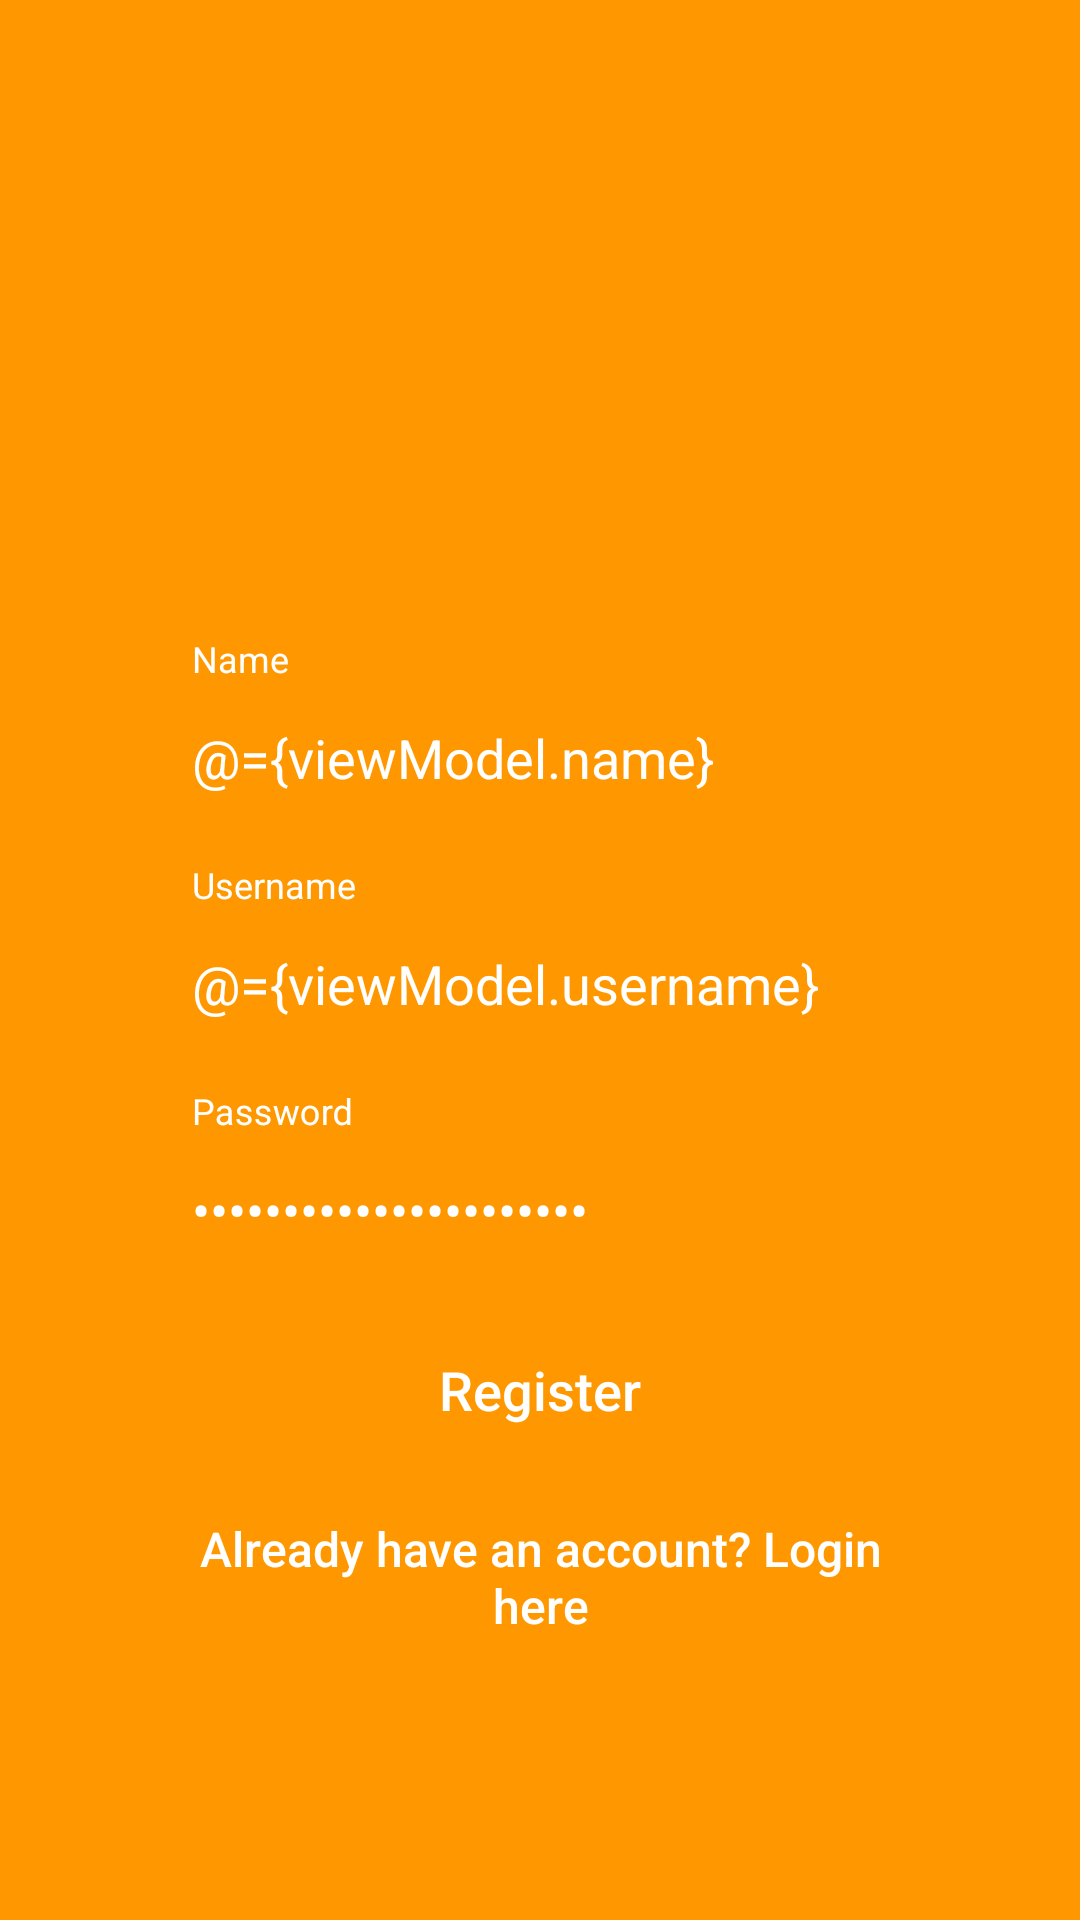

Layout XML and referenced resources for this Android screen:
<!-- AndroidManifest.xml: application theme AppTheme -->
<!-- res/layout/activity_register.xml -->
<?xml version="1.0" encoding="utf-8"?>
<layout xmlns:android="http://schemas.android.com/apk/res/android"
    xmlns:app="http://schemas.android.com/apk/res-auto"
    xmlns:tools="http://schemas.android.com/tools">

    <data>
        <variable
            name="viewModel"
            type="com.example.chattingapp.model.User">
        </variable>
    </data>

    <LinearLayout
        android:layout_width="match_parent"
        android:layout_height="match_parent"
        android:orientation="vertical"
        android:background="@color/colorOrange">

        <LinearLayout
            android:layout_width="match_parent"
            android:layout_height="match_parent"
            android:orientation="vertical"
            android:layout_weight="0.4"
            android:gravity="center">

            <ImageView
                android:layout_width="1320dp"
                android:layout_height="132dp"
                android:layout_gravity="center"
                android:src="@drawable/ic_chat"/>

        </LinearLayout>

        <LinearLayout
            android:layout_width="match_parent"
            android:layout_height="match_parent"
            android:orientation="vertical"
            android:layout_weight="0.2">

            <LinearLayout
                android:layout_width="match_parent"
                android:layout_height="match_parent"
                android:orientation="vertical"
                android:layout_marginStart="@dimen/dimen_text_48sp"
                android:layout_marginEnd="@dimen/dimen_text_48sp">

                <android.support.design.widget.TextInputLayout
                    android:layout_width="match_parent"
                    android:layout_height="wrap_content"
                    style="@style/LoginTextInputLayoutStyle"
                    android:layout_marginBottom="@dimen/dimen_8dp">

                    <android.support.design.widget.TextInputEditText
                        android:layout_width="match_parent"
                        android:layout_height="wrap_content"
                        android:background="@android:color/transparent"
                        android:hint="@string/name"
                        android:text="@={viewModel.name}"
                        android:inputType="text"
                        android:textColor="@color/colorWhite"
                        android:padding="@dimen/dimen_16dp"/>

                </android.support.design.widget.TextInputLayout>

                <android.support.design.widget.TextInputLayout
                    android:layout_width="match_parent"
                    android:layout_height="wrap_content"
                    style="@style/LoginTextInputLayoutStyle"
                    android:layout_marginBottom="@dimen/dimen_8dp">

                    <android.support.design.widget.TextInputEditText
                        android:layout_width="match_parent"
                        android:layout_height="wrap_content"
                        android:background="@android:color/transparent"
                        android:hint="@string/username"
                        android:text="@={viewModel.username}"
                        android:inputType="text"
                        android:textColor="@color/colorWhite"
                        android:padding="@dimen/dimen_16dp"/>

                </android.support.design.widget.TextInputLayout>

                <android.support.design.widget.TextInputLayout
                    android:layout_width="match_parent"
                    android:layout_height="wrap_content"
                    style="@style/LoginTextInputLayoutStyle">

                    <android.support.design.widget.TextInputEditText
                        android:layout_width="match_parent"
                        android:layout_height="wrap_content"
                        android:background="@android:color/transparent"
                        android:hint="Password"
                        android:text="@={viewModel.password}"
                        android:inputType="textPassword"
                        android:textColor="@color/colorWhite"
                        android:padding="@dimen/dimen_16dp"/>

                </android.support.design.widget.TextInputLayout>

                <Button
                    android:id="@+id/btnRegister"
                    android:layout_width="match_parent"
                    android:layout_height="wrap_content"
                    style="@style/Base.Widget.AppCompat.Button.Borderless"
                    android:text="@string/register"
                    android:textAllCaps="false"
                    android:textColor="@color/colorWhite"
                    android:textSize="@dimen/dimen_text_18sp"
                    android:layout_margin="@dimen/dimen_8dp" />

                <Button
                    android:id="@+id/btnGotoLogin"
                    android:layout_width="match_parent"
                    android:layout_height="wrap_content"
                    android:textAllCaps="false"
                    style="@style/Base.Widget.AppCompat.Button.Borderless"
                    android:text="@string/already_have_an_account_login_here"
                    android:textAlignment="center"
                    android:textColor="@color/colorWhite"
                    android:textSize="@dimen/dimen_text_16sp"/>

            </LinearLayout>

        </LinearLayout>

    </LinearLayout>

</layout>
<!-- resources referenced by this layout -->
<resources>
  <color name="colorOrange">#FFFF9800</color>
  <color name="colorWhite">#FFFFFFFF</color>
  <dimen name="dimen_16dp">16dp</dimen>
  <dimen name="dimen_8dp">8dp</dimen>
  <dimen name="dimen_text_16sp">16sp</dimen>
  <dimen name="dimen_text_18sp">18sp</dimen>
  <dimen name="dimen_text_48sp">48sp</dimen>
  <string name="already_have_an_account_login_here">Already have an account? Login here</string>
  <string name="name">Name</string>
  <string name="register">Register</string>
  <string name="username">Username</string>
  <style name="LoginTextInputLayoutStyle" parent="Widget.MaterialComponents.TextInputLayout.OutlineBox.Dense">
          <item name="boxStrokeColor">#fff</item>
          <item name="boxStrokeWidth">2dp</item>
          <item name="hintTextAppearance">@style/hintTextSize</item>
      </style>
  <style name="AppTheme" parent="Theme.AppCompat.Light.NoActionBar">
          
          <item name="colorPrimary">@color/colorPrimary</item>
          <item name="colorPrimaryDark">@color/colorPrimaryDark</item>
          <item name="colorAccent">@color/colorAccent</item>
          <item name="android:textColorHint">@color/colorWhite</item>
          <item name="colorControlActivated">@color/colorOrange</item>
          <item name="colorControlNormal">@color/colorOrange</item>
      </style>
  <style name="hintTextSize">
          <item name="android:textSize">@dimen/dimen_text_12sp</item>
          <item name="android:textColor">@color/colorWhite</item>
      </style>
  <color name="colorPrimary">#008577</color>
  <color name="colorPrimaryDark">#FFFF9800</color>
  <color name="colorAccent">#D81B60</color>
  <dimen name="dimen_text_12sp">12sp</dimen>
</resources>
